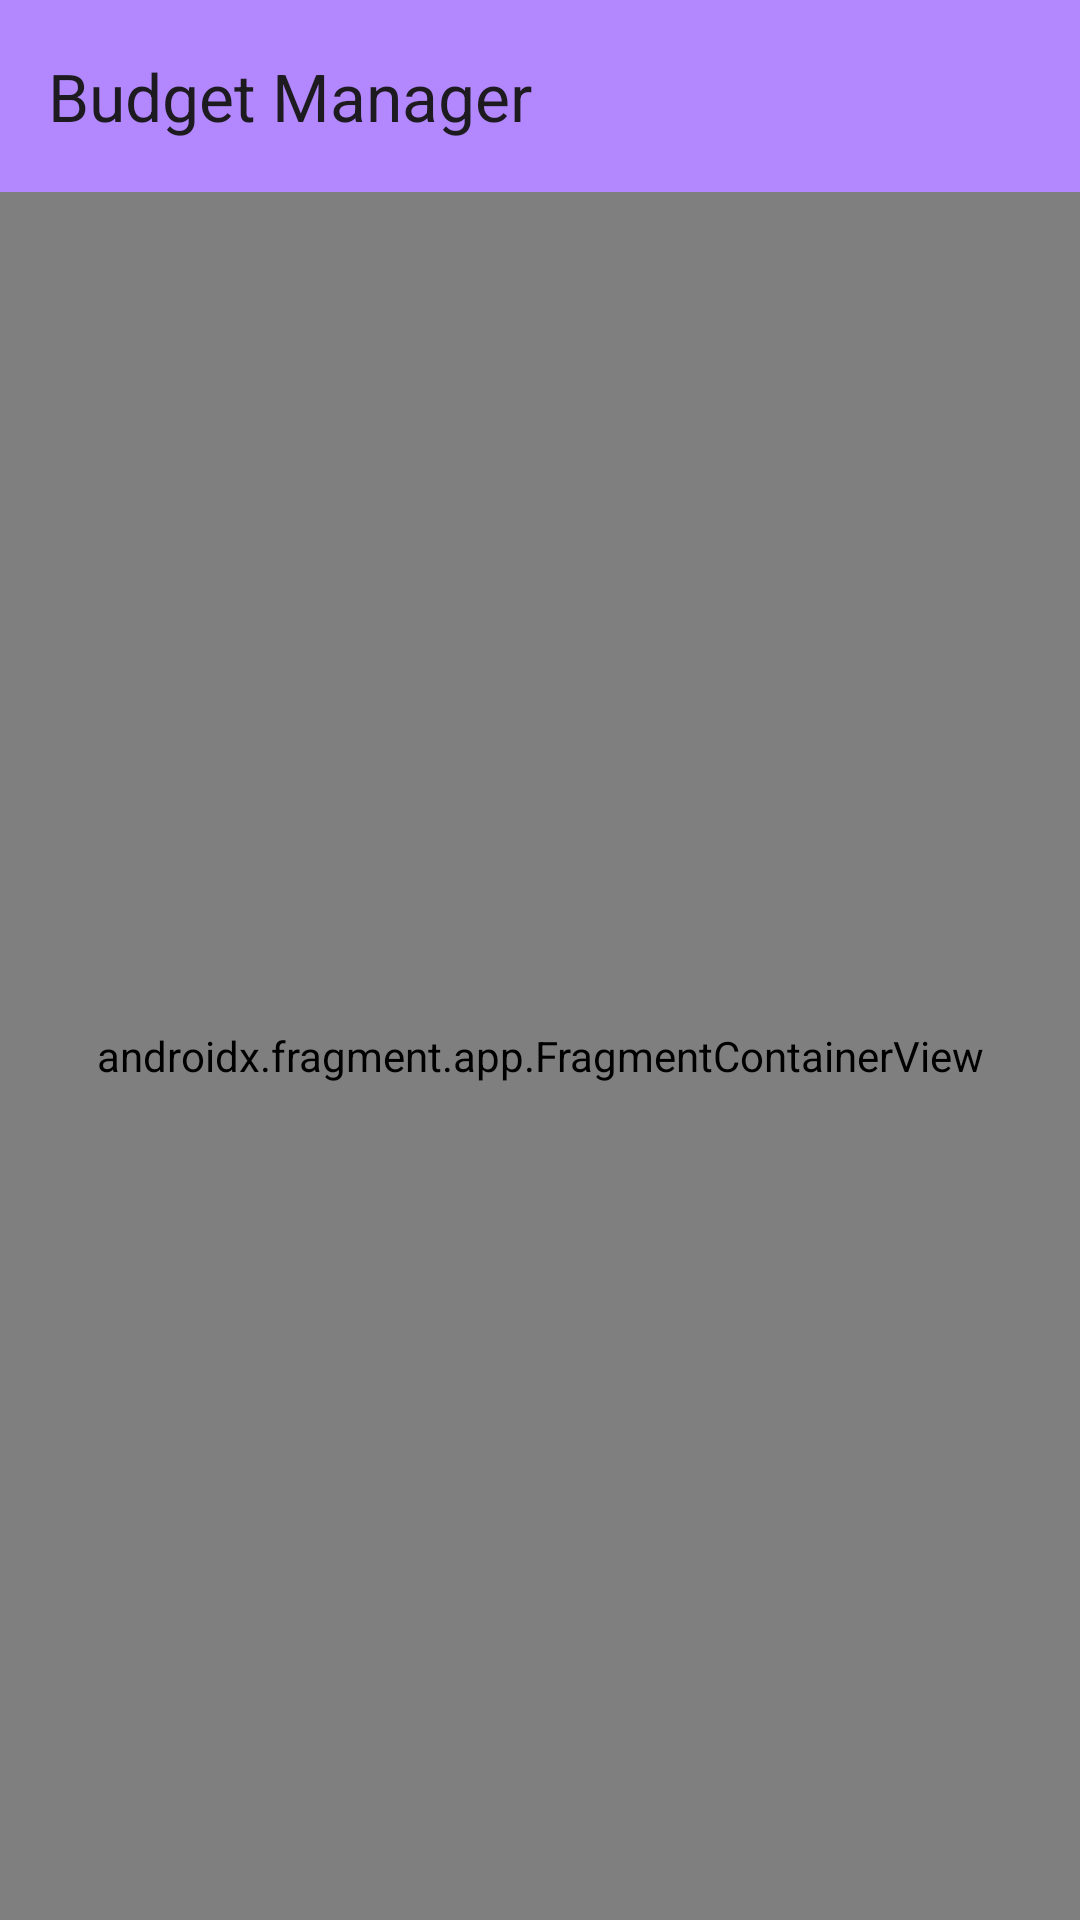

Write the Android layout XML for this screen, with the resource values it uses.
<!-- AndroidManifest.xml: application theme Theme.BudgetManager -->
<!-- res/layout/activity_main.xml -->
<?xml version="1.0" encoding="utf-8"?>
<androidx.constraintlayout.widget.ConstraintLayout xmlns:android="http://schemas.android.com/apk/res/android"
    xmlns:app="http://schemas.android.com/apk/res-auto"
    xmlns:tools="http://schemas.android.com/tools"
    android:id="@+id/main"
    android:layout_width="match_parent"
    android:layout_height="match_parent"
    tools:context=".MainActivity">

    <androidx.appcompat.widget.Toolbar
        android:id="@+id/toolbar"
        android:layout_width="match_parent"
        android:layout_height="?attr/actionBarSize"
        android:background="?attr/colorPrimary"
        app:popupTheme="@style/ThemeOverlay.AppCompat.Light"
        app:title="@string/budget_manager"
        app:layout_constraintTop_toTopOf="parent"
        app:layout_constraintStart_toStartOf="parent"
        app:layout_constraintEnd_toEndOf="parent" />

    <androidx.fragment.app.FragmentContainerView
        android:id="@+id/fragmentContainerView"
        android:name="androidx.navigation.fragment.NavHostFragment"
        android:layout_width="0dp"
        android:layout_height="0dp"
        app:layout_constraintTop_toBottomOf="@id/toolbar"
        app:layout_constraintStart_toStartOf="parent"
        app:layout_constraintEnd_toEndOf="parent"
        app:layout_constraintBottom_toBottomOf="parent"
        app:defaultNavHost="true"
        app:navGraph="@navigation/navigation_xml" />



</androidx.constraintlayout.widget.ConstraintLayout>
<!-- resources referenced by this layout -->
<resources>
  <string name="budget_manager">Budget Manager</string>
  <style name="Theme.BudgetManager" parent="Base.Theme.BudgetManager" />
  <style name="Base.Theme.BudgetManager" parent="Theme.Material3.DayNight.NoActionBar">
          
          
          <item name="colorPrimary">@color/purple</item>
      </style>
  <color name="purple">#B388FF</color>
</resources>
